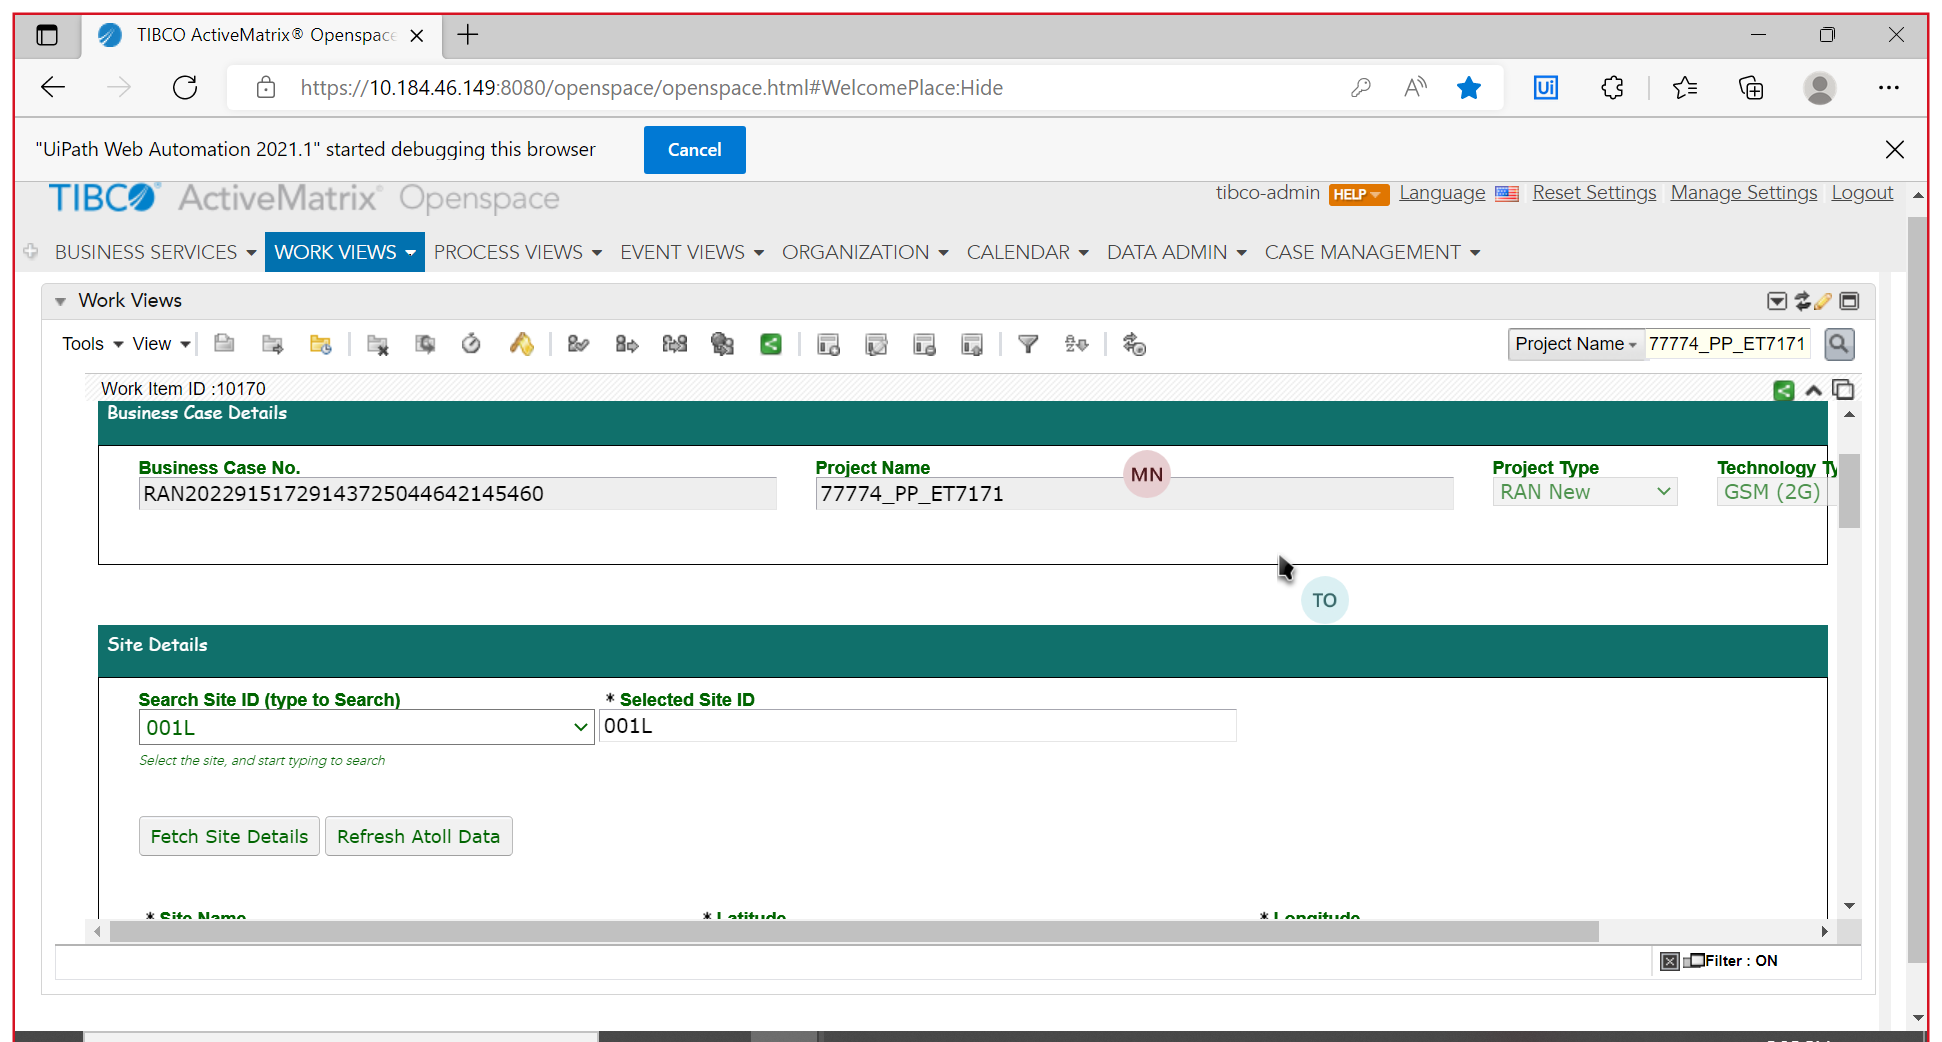
Task: Ensure Atoll Launches properly
Workflow: TestEnvironment

Step 1: Use Browser Edge: TIBCO ActiveMatrix® Openspace in window 'TIBCO ActiveMatrix® Openspace' (msedge.exe)

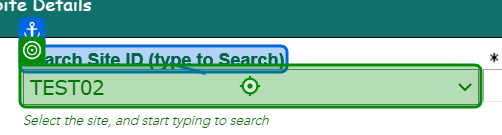
Step 2: click on 'Search Site'

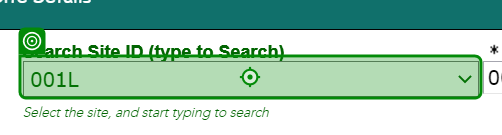
Step 3: type "77774_PP_ET7171"

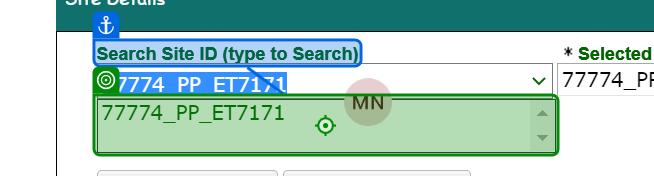
Step 4: click on 'Search Site'